Run: headless pygame with SDL's dummy video driver; simulated clock (each Clock.tick advances the game by its frame time, no real sleeping); random seed 0; keys injected as events and as key.get_pressed() state; no mouse input; restart key R tapped at the start of phases 3 and 4.
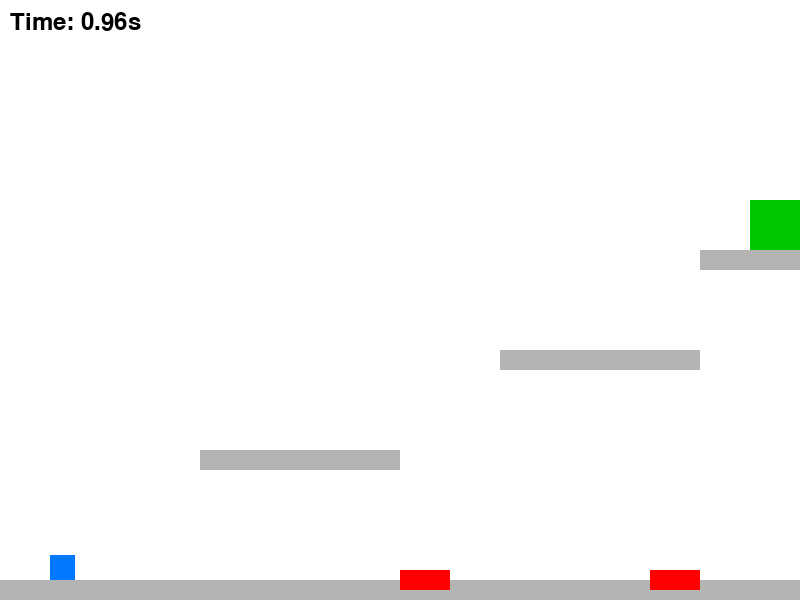
Frame 1 of 4 · flips 1–60 · no input
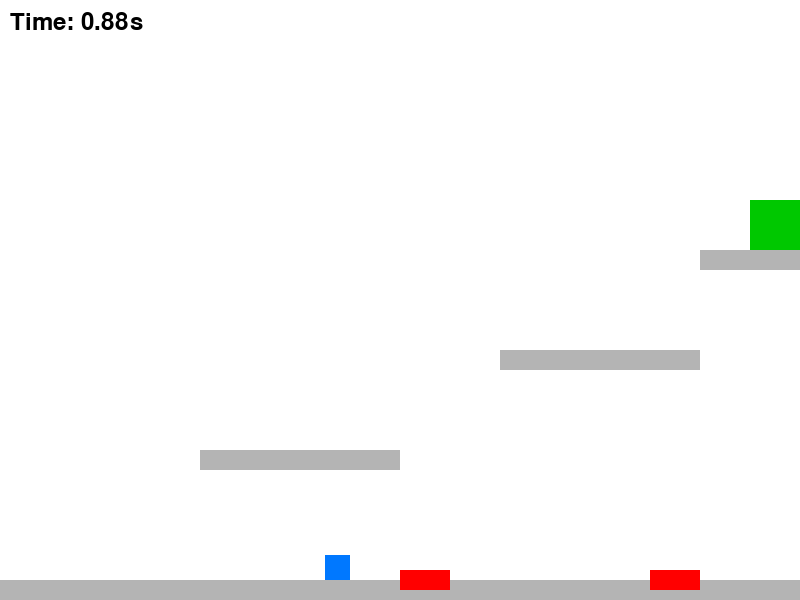
Frame 2 of 4 · flips 61–180 · tapped SPACE, RETURN · held RIGHT (→), D
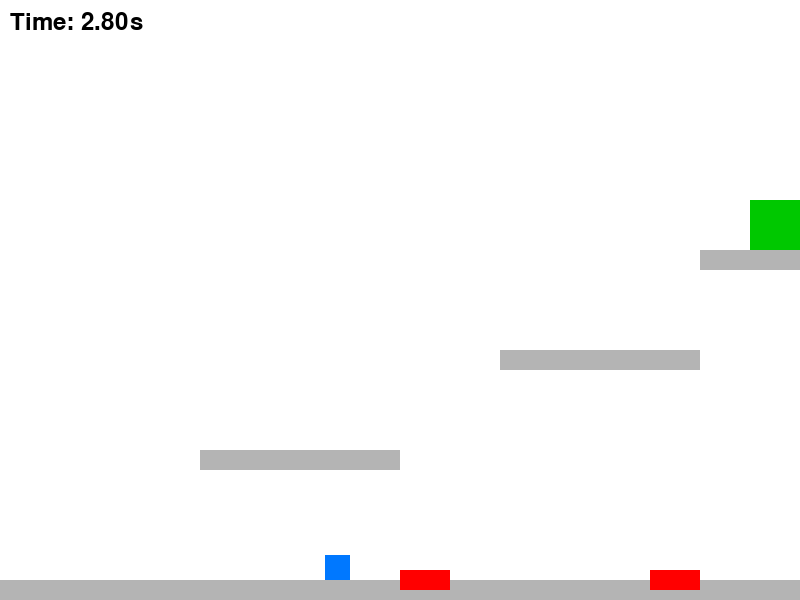
Frame 3 of 4 · flips 181–300 · tapped R · held DOWN (↓), S
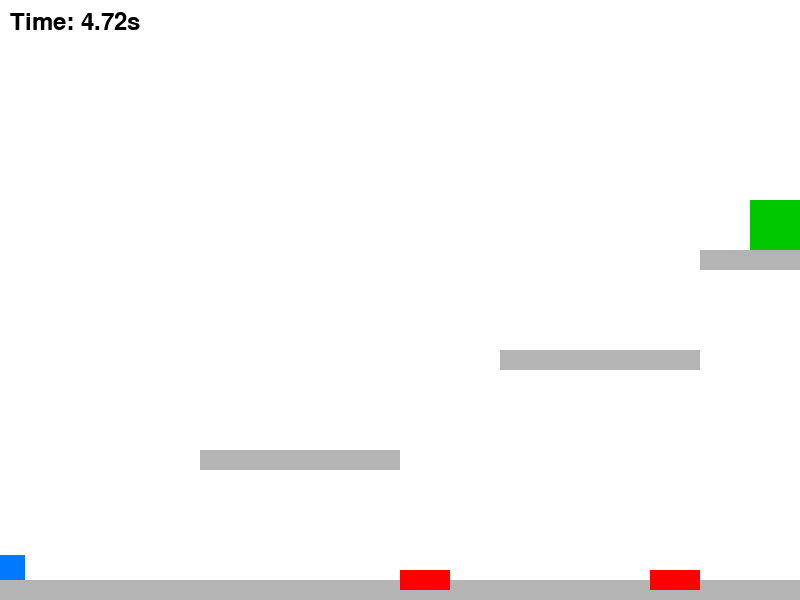
Frame 4 of 4 · flips 301–420 · tapped R · held LEFT (←), A, UP (↑), W

The pygame program that drew these frames:

import pygame
import sys

pygame.init()

# Okno
WIDTH, HEIGHT = 800, 600
SCREEN = pygame.display.set_mode((WIDTH, HEIGHT))
pygame.display.set_caption("Dash Die Repeat Demo")

# Barvy
WHITE = (255, 255, 255)
BLACK = (0, 0, 0)
RED = (255, 0, 0)
BLUE = (0, 120, 255)
GRAY = (180, 180, 180)
GREEN = (0, 200, 0)

# Font
FONT = pygame.font.Font(None, 36)

# FPS
clock = pygame.time.Clock()
FPS = 60

# ======================
#  Hráč
# ======================
class Player:
    def __init__(self, x, y, size):
        self.rect = pygame.Rect(x, y, size, size)
        self.vx = 0
        self.vy = 0
        self.speed = 5
        self.jump_power = -15
        self.gravity = 0.8
        self.on_ground = False
        self.dash_cooldown = 0
        self.dash_power = 15
        self.size = size

    def handle_input(self, keys):
        self.vx = 0
        if keys[pygame.K_a]:
            self.vx = -self.speed
        if keys[pygame.K_d]:
            self.vx = self.speed
        if keys[pygame.K_SPACE] and self.on_ground:
            self.vy = self.jump_power
            self.on_ground = False
        if keys[pygame.K_LSHIFT] and self.dash_cooldown == 0:
            if keys[pygame.K_a]:
                self.vx = -self.dash_power
            elif keys[pygame.K_d]:
                self.vx = self.dash_power
            self.dash_cooldown = 20  # frames cooldown

    def apply_gravity(self):
        self.vy += self.gravity
        if self.vy > 25:
            self.vy = 25
        self.rect.y += self.vy

    def move_horizontal(self):
        self.rect.x += self.vx
        if self.rect.left < 0:
            self.rect.left = 0
        if self.rect.right > WIDTH:
            self.rect.right = WIDTH

    def update_dash(self):
        if self.dash_cooldown > 0:
            self.dash_cooldown -= 1

# ======================
#  Platformy a hazardy
# ======================
platforms = [
    pygame.Rect(0, HEIGHT-20, WIDTH, 20),
    pygame.Rect(200, 450, 200, 20),
    pygame.Rect(500, 350, 200, 20),
    pygame.Rect(700, 250, 100, 20),
]

hazards = [
    pygame.Rect(400, HEIGHT-30, 50, 20),
    pygame.Rect(650, HEIGHT-30, 50, 20)
]

finish = pygame.Rect(750, 200, 50, 50)

# ======================
#  Hlavní smyčka hry
# ======================
def game_loop():
    player = Player(50, HEIGHT-70, 25)
    best_time = None
    start_time = pygame.time.get_ticks()
    
    running = True
    while running:
        dt = clock.tick(FPS)
        keys = pygame.key.get_pressed()

        for event in pygame.event.get():
            if event.type == pygame.QUIT:
                pygame.quit()
                sys.exit()
            if keys[pygame.K_r]:  # restart level
                return game_loop()

        # ---- Hráč ----
        player.handle_input(keys)
        player.apply_gravity()
        player.move_horizontal()
        player.update_dash()

        # ---- Kolize s platformami ----
        player.on_ground = False
        for plat in platforms:
            if player.rect.colliderect(plat) and player.vy >= 0:
                if player.rect.bottom - plat.top <= player.vy + 1:
                    player.rect.bottom = plat.top
                    player.vy = 0
                    player.on_ground = True

        # ---- Smrt (hazard) ----
        dead = False
        if player.rect.top > HEIGHT:
            dead = True
        for hazard in hazards:
            if player.rect.colliderect(hazard):
                dead = True
        if dead:
            return game_loop()  # okamžitý respawn

        # ---- Cíl ----
        if player.rect.colliderect(finish):
            elapsed_time = (pygame.time.get_ticks() - start_time)/1000
            if best_time is None or elapsed_time < best_time:
                best_time = elapsed_time
            pygame.time.delay(500)
            return game_loop()

        # ---- Čas ----
        elapsed_time = (pygame.time.get_ticks() - start_time)/1000

        # ---- Vykreslení ----
        SCREEN.fill(WHITE)
        for plat in platforms:
            pygame.draw.rect(SCREEN, GRAY, plat)
        for hazard in hazards:
            pygame.draw.rect(SCREEN, RED, hazard)
        pygame.draw.rect(SCREEN, BLUE, player.rect)
        pygame.draw.rect(SCREEN, GREEN, finish)

        time_text = FONT.render(f"Time: {elapsed_time:.2f}s", True, BLACK)
        SCREEN.blit(time_text, (10,10))
        if best_time:
            best_text = FONT.render(f"Best: {best_time:.2f}s", True, BLACK)
            SCREEN.blit(best_text, (10, 40))

        pygame.display.flip()

# ======================
# Spuštění hry pouze pokud je main.py spuštěn přímo
# ======================
if __name__ == "__main__":
    game_loop()
